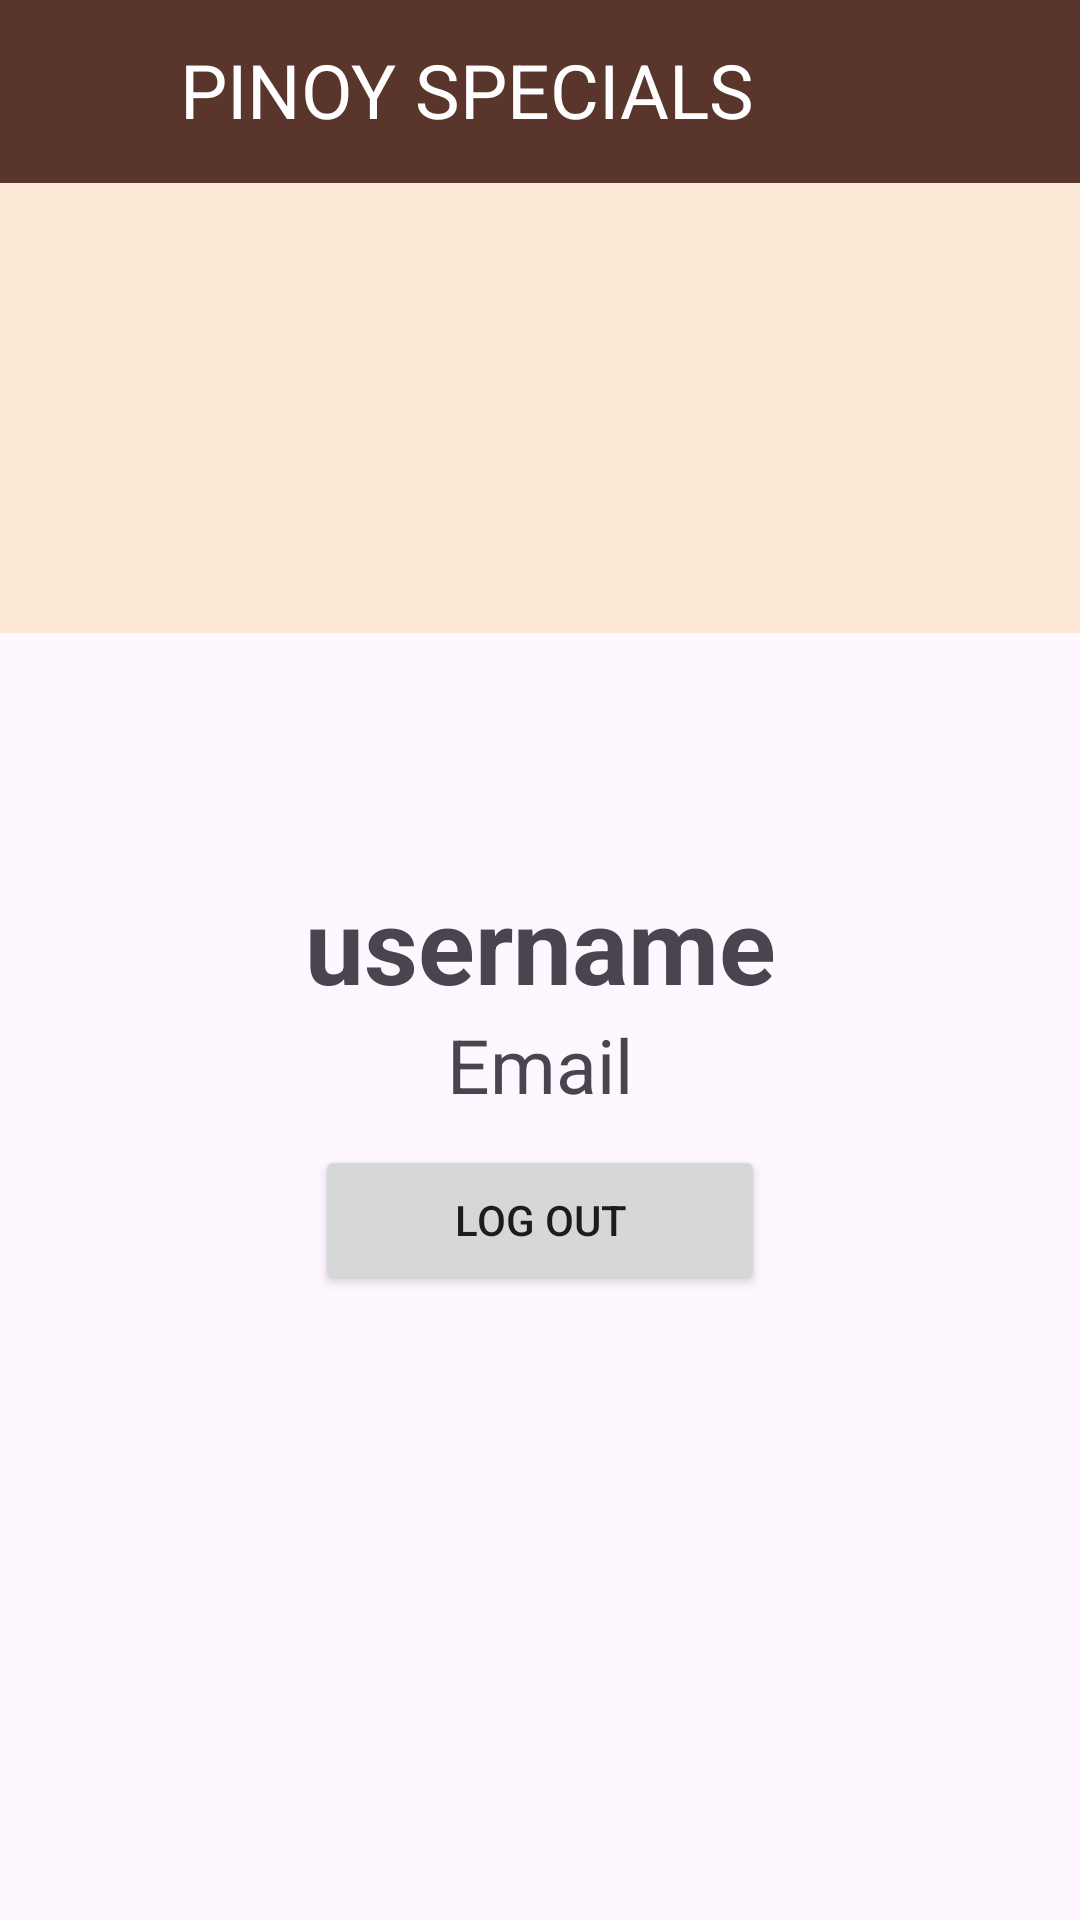

Android layout source for this screen:
<!-- AndroidManifest.xml: application theme Theme.PahiyasPalate -->
<!-- res/layout/fragment_profile.xml -->
<?xml version="1.0" encoding="utf-8"?>
<FrameLayout xmlns:android="http://schemas.android.com/apk/res/android"
    xmlns:app="http://schemas.android.com/apk/res-auto"
    xmlns:tools="http://schemas.android.com/tools"
    android:layout_width="match_parent"
    android:layout_height="match_parent"
    tools:context=".fragment.ProfileFragment">

    
    <androidx.constraintlayout.widget.ConstraintLayout
        android:layout_width="match_parent"
        android:layout_height="match_parent">

        <androidx.constraintlayout.widget.ConstraintLayout
            android:id="@+id/layout_1"
            android:layout_width="match_parent"
            android:layout_height="61dp"
            android:background="@color/tertiary"
            app:layout_constraintTop_toTopOf="parent">

            <ImageView
                android:id="@+id/imageView"
                android:layout_width="50dp"
                android:layout_height="50dp"
                android:layout_marginStart="10dp"
                android:src="@drawable/logo"
                app:layout_constraintBottom_toBottomOf="parent"
                app:layout_constraintStart_toStartOf="parent"
                app:layout_constraintTop_toTopOf="parent" />

            <TextView
                android:layout_width="wrap_content"
                android:layout_height="wrap_content"
                android:text="@string/pinoy_specials"
                android:textColor="@color/white"
                android:textSize="25sp"
                app:layout_constraintBottom_toBottomOf="parent"
                app:layout_constraintStart_toEndOf="@+id/imageView"
                app:layout_constraintTop_toTopOf="parent"
                app:layout_constraintVertical_bias="0.481" />

        </androidx.constraintlayout.widget.ConstraintLayout>


        <ScrollView
            android:layout_width="match_parent"
            android:layout_height="0dp"
            app:layout_constraintTop_toBottomOf="@id/layout_1"
            app:layout_constraintBottom_toBottomOf="parent"
            tools:layout_editor_absoluteX="16dp">

            <androidx.constraintlayout.widget.ConstraintLayout
                android:id="@+id/layout_2"
                android:layout_width="match_parent"
                android:layout_height="wrap_content">

                <LinearLayout
                    android:id="@+id/linear_1"
                    android:layout_width="match_parent"
                    android:layout_height="150dp"
                    android:background="@color/primary"
                    android:orientation="horizontal"
                    app:layout_constraintEnd_toEndOf="parent"
                    app:layout_constraintStart_toStartOf="parent"
                    app:layout_constraintTop_toTopOf="parent">

                </LinearLayout>

                <ImageView
                    android:id="@+id/personimage"
                    android:layout_width="150dp"
                    android:layout_height="150dp"
                    android:layout_marginTop="-70dp"
                    android:src="@drawable/baseline_person_24"
                    app:layout_constraintEnd_toEndOf="parent"
                    app:layout_constraintHorizontal_bias="0.5"
                    app:layout_constraintStart_toStartOf="parent"
                    app:layout_constraintTop_toBottomOf="@+id/linear_1" />

                <TextView
                    android:id="@+id/display_username"
                    android:layout_width="wrap_content"
                    android:layout_height="wrap_content"
                    android:text="username"
                    android:textSize="35sp"
                    android:textStyle="bold"
                    app:layout_constraintEnd_toEndOf="parent"
                    app:layout_constraintStart_toStartOf="parent"
                    app:layout_constraintTop_toBottomOf="@id/personimage" />

                <TextView
                    android:id="@+id/display_email"
                    android:layout_width="wrap_content"
                    android:layout_height="wrap_content"
                    android:text="Email"
                    android:textSize="25sp"
                    app:layout_constraintEnd_toEndOf="parent"
                    app:layout_constraintStart_toStartOf="parent"
                    app:layout_constraintTop_toBottomOf="@id/display_username" />

                <Button
                    android:id="@+id/logout_btn"
                    android:layout_width="150dp"
                    android:layout_height="50dp"
                    android:layout_marginTop="10dp"
                    android:text="Log out"
                    app:layout_constraintEnd_toEndOf="parent"
                    app:layout_constraintStart_toStartOf="parent"
                    app:layout_constraintTop_toBottomOf="@id/display_email" />

            </androidx.constraintlayout.widget.ConstraintLayout>


        </ScrollView>

    </androidx.constraintlayout.widget.ConstraintLayout>

</FrameLayout>
<!-- resources referenced by this layout -->
<resources>
  <color name="primary">#FEE9D6</color>
  <color name="tertiary">#5A352C</color>
  <color name="white">#FFFFFFFF</color>
  <string name="pinoy_specials">PINOY SPECIALS</string>
  <style name="Theme.PahiyasPalate" parent="Base.Theme.PahiyasPalate" />
  <style name="Base.Theme.PahiyasPalate" parent="Theme.Material3.Light.NoActionBar">
          
          
      </style>
</resources>
